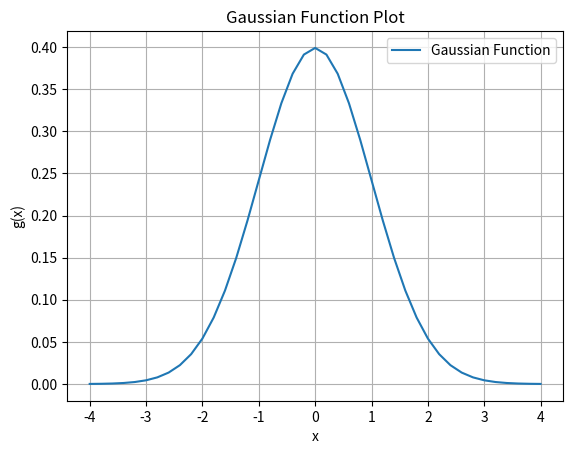

Reproduce this figure in Python.
import numpy as np
import matplotlib.pyplot as plt

def gaussian(x):
    return (1 / np.sqrt(2 * np.pi)) * np.exp(-0.5 * x**2)

if __name__ == '__main__':
    x_values = np.linspace(-4, 4, 41)
    y_values = gaussian(x_values)

    plt.plot(x_values, y_values, label='Gaussian Function')
    plt.xlabel('x')
    plt.ylabel('g(x)')
    plt.title('Gaussian Function Plot')
    plt.legend()
    plt.grid(True)
    plt.show()